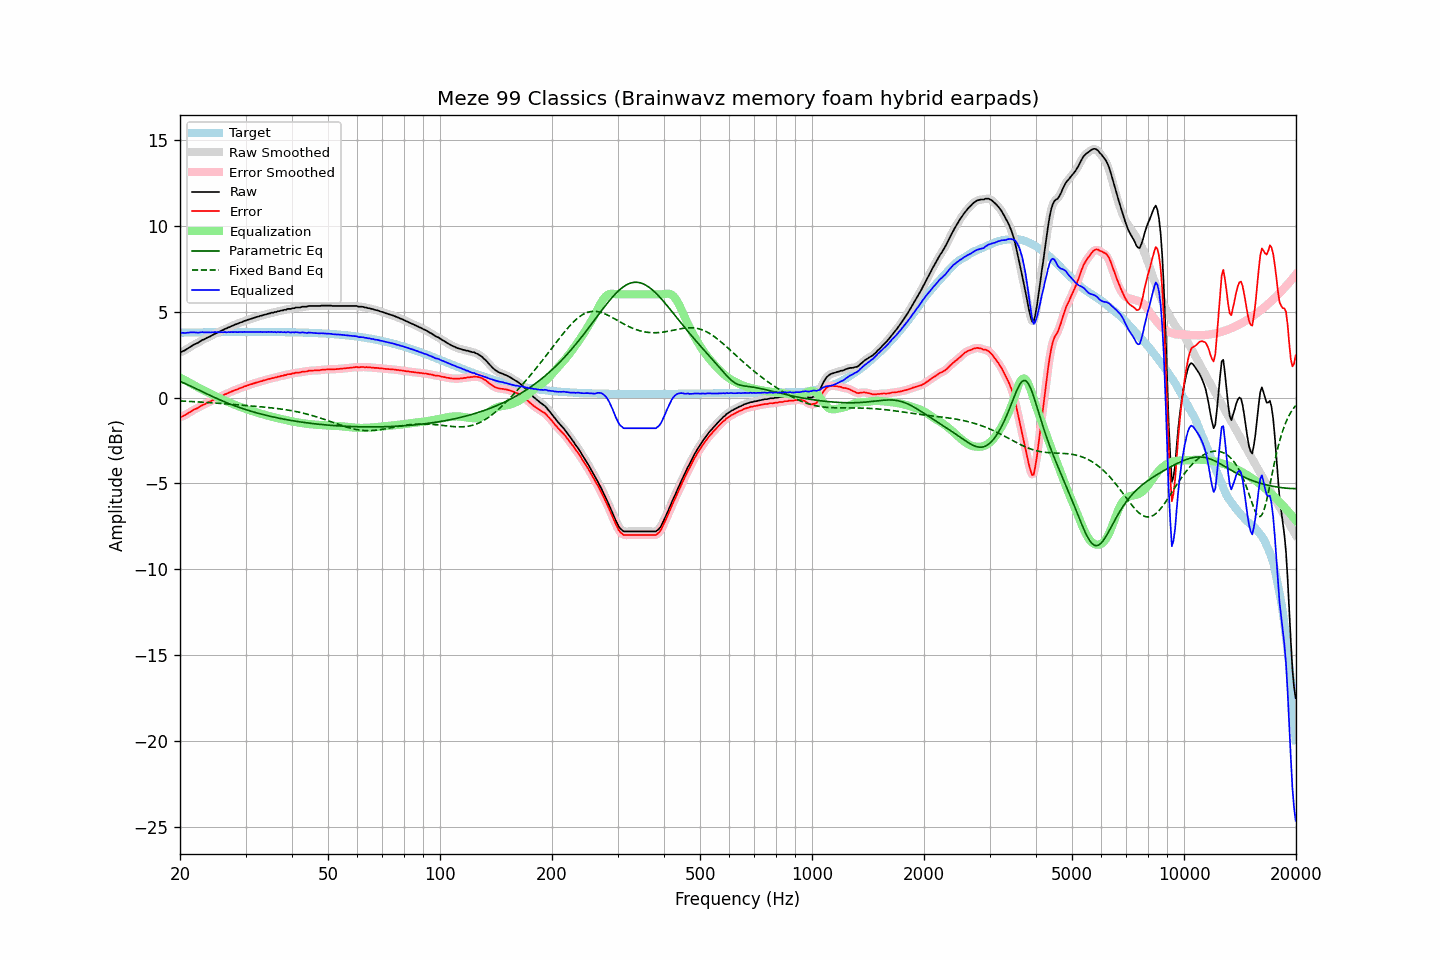

The file beside this chart, header and first rows:
frequency, raw, error, smoothed, error_smoothed, equalization, parametric_eq, fixed_band_eq, equalized_raw, equalized_smoothed, target
20.00, 2.65, -1.12, 2.64, -1.13, 1.15, 0.94, -0.20, 3.81, 3.80, 3.77
20.20, 2.65, -1.12, 2.67, -1.11, 1.11, 0.90, -0.20, 3.76, 3.77, 3.77
20.40, 2.70, -1.07, 2.70, -1.07, 1.06, 0.86, -0.21, 3.76, 3.76, 3.77
20.61, 2.74, -1.03, 2.74, -1.03, 1.01, 0.82, -0.21, 3.75, 3.75, 3.78
20.81, 2.80, -0.97, 2.80, -0.97, 0.96, 0.78, -0.22, 3.76, 3.76, 3.78
21.02, 2.86, -0.92, 2.86, -0.92, 0.91, 0.73, -0.22, 3.77, 3.77, 3.78
21.23, 2.92, -0.86, 2.92, -0.86, 0.86, 0.69, -0.23, 3.78, 3.78, 3.78
21.44, 2.98, -0.80, 2.98, -0.80, 0.81, 0.65, -0.23, 3.79, 3.79, 3.78
21.66, 3.04, -0.74, 3.04, -0.74, 0.75, 0.60, -0.24, 3.79, 3.79, 3.78
21.87, 3.09, -0.69, 3.09, -0.69, 0.70, 0.56, -0.24, 3.79, 3.79, 3.78
22.09, 3.13, -0.65, 3.13, -0.65, 0.65, 0.51, -0.25, 3.78, 3.78, 3.78
22.31, 3.17, -0.61, 3.18, -0.61, 0.59, 0.47, -0.25, 3.77, 3.77, 3.78
22.54, 3.23, -0.55, 3.23, -0.55, 0.55, 0.42, -0.26, 3.78, 3.78, 3.79
22.76, 3.29, -0.49, 3.29, -0.50, 0.50, 0.38, -0.26, 3.79, 3.79, 3.79
22.99, 3.35, -0.44, 3.34, -0.45, 0.45, 0.33, -0.27, 3.80, 3.80, 3.79
23.22, 3.38, -0.41, 3.39, -0.40, 0.41, 0.29, -0.28, 3.79, 3.80, 3.79
23.45, 3.43, -0.36, 3.43, -0.36, 0.36, 0.24, -0.28, 3.79, 3.79, 3.79
23.69, 3.48, -0.31, 3.48, -0.32, 0.31, 0.20, -0.29, 3.79, 3.79, 3.79
23.92, 3.52, -0.27, 3.52, -0.27, 0.26, 0.15, -0.30, 3.79, 3.79, 3.79
24.16, 3.56, -0.23, 3.57, -0.22, 0.22, 0.11, -0.30, 3.78, 3.79, 3.79
24.40, 3.62, -0.17, 3.62, -0.17, 0.17, 0.06, -0.31, 3.80, 3.79, 3.79
24.65, 3.67, -0.12, 3.67, -0.12, 0.13, 0.02, -0.32, 3.80, 3.80, 3.79
24.89, 3.72, -0.07, 3.72, -0.08, 0.08, -0.02, -0.32, 3.80, 3.80, 3.80
25.14, 3.76, -0.03, 3.76, -0.03, 0.03, -0.06, -0.33, 3.80, 3.80, 3.80
25.39, 3.80, 0.01, 3.81, 0.01, -0.01, -0.10, -0.34, 3.79, 3.80, 3.80
25.65, 3.85, 0.05, 3.85, 0.05, -0.05, -0.14, -0.34, 3.80, 3.80, 3.80
25.91, 3.90, 0.10, 3.90, 0.10, -0.10, -0.18, -0.35, 3.80, 3.80, 3.80
26.16, 3.93, 0.13, 3.94, 0.14, -0.14, -0.22, -0.36, 3.79, 3.80, 3.80
26.43, 3.99, 0.19, 3.98, 0.18, -0.18, -0.26, -0.37, 3.81, 3.80, 3.80
26.69, 4.01, 0.21, 4.02, 0.22, -0.22, -0.30, -0.37, 3.79, 3.80, 3.80
26.96, 4.07, 0.27, 4.07, 0.26, -0.26, -0.34, -0.38, 3.81, 3.80, 3.80
27.23, 4.10, 0.30, 4.10, 0.30, -0.30, -0.37, -0.39, 3.80, 3.80, 3.80
27.50, 4.15, 0.35, 4.15, 0.35, -0.34, -0.41, -0.40, 3.81, 3.81, 3.80
27.77, 4.18, 0.38, 4.19, 0.38, -0.38, -0.45, -0.40, 3.80, 3.81, 3.80
28.05, 4.23, 0.43, 4.23, 0.42, -0.42, -0.48, -0.41, 3.81, 3.81, 3.80
28.33, 4.26, 0.46, 4.26, 0.46, -0.46, -0.52, -0.42, 3.80, 3.80, 3.81
28.62, 4.29, 0.49, 4.30, 0.50, -0.50, -0.55, -0.43, 3.80, 3.81, 3.81
28.90, 4.34, 0.54, 4.33, 0.53, -0.53, -0.58, -0.43, 3.81, 3.80, 3.81
29.19, 4.37, 0.57, 4.37, 0.57, -0.57, -0.61, -0.44, 3.81, 3.81, 3.81
29.48, 4.40, 0.60, 4.41, 0.60, -0.60, -0.65, -0.45, 3.80, 3.81, 3.81
29.78, 4.45, 0.64, 4.44, 0.64, -0.64, -0.68, -0.46, 3.82, 3.81, 3.81
30.08, 4.47, 0.66, 4.48, 0.67, -0.67, -0.71, -0.47, 3.80, 3.81, 3.81
30.38, 4.51, 0.70, 4.51, 0.70, -0.70, -0.74, -0.47, 3.81, 3.81, 3.81
30.68, 4.54, 0.73, 4.54, 0.73, -0.73, -0.77, -0.48, 3.81, 3.81, 3.81
30.99, 4.57, 0.76, 4.57, 0.76, -0.76, -0.79, -0.49, 3.81, 3.81, 3.81
31.30, 4.60, 0.79, 4.60, 0.79, -0.79, -0.82, -0.50, 3.81, 3.81, 3.81
31.61, 4.63, 0.82, 4.63, 0.82, -0.82, -0.85, -0.50, 3.81, 3.81, 3.81
31.93, 4.66, 0.85, 4.66, 0.85, -0.85, -0.88, -0.51, 3.81, 3.81, 3.81
32.24, 4.69, 0.88, 4.69, 0.88, -0.88, -0.90, -0.52, 3.81, 3.81, 3.81
32.57, 4.71, 0.90, 4.72, 0.91, -0.91, -0.93, -0.53, 3.80, 3.81, 3.81
32.89, 4.75, 0.94, 4.74, 0.94, -0.94, -0.95, -0.54, 3.82, 3.81, 3.81
33.22, 4.76, 0.95, 4.77, 0.96, -0.96, -0.98, -0.55, 3.80, 3.81, 3.81
33.55, 4.80, 0.99, 4.80, 0.99, -0.99, -1.00, -0.55, 3.81, 3.81, 3.81
33.89, 4.82, 1.01, 4.82, 1.01, -1.02, -1.02, -0.56, 3.81, 3.81, 3.81
34.23, 4.84, 1.03, 4.85, 1.04, -1.04, -1.05, -0.57, 3.80, 3.81, 3.81
34.57, 4.88, 1.07, 4.87, 1.07, -1.07, -1.07, -0.58, 3.82, 3.81, 3.81
34.92, 4.89, 1.09, 4.90, 1.09, -1.09, -1.09, -0.59, 3.80, 3.81, 3.81
35.27, 4.93, 1.13, 4.92, 1.12, -1.11, -1.11, -0.60, 3.82, 3.81, 3.81
35.62, 4.93, 1.13, 4.94, 1.13, -1.14, -1.13, -0.61, 3.80, 3.80, 3.81
35.97, 4.97, 1.17, 4.97, 1.16, -1.16, -1.15, -0.62, 3.81, 3.80, 3.81
... 635 more rows
